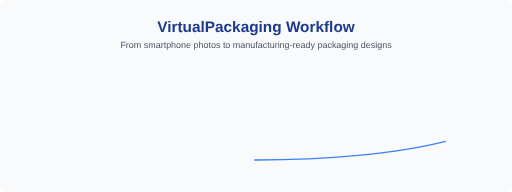
t = 0.00 s
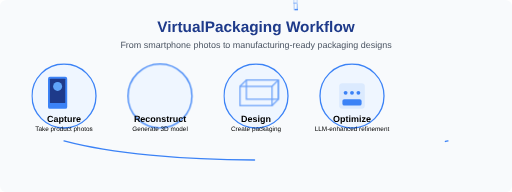
t = 2.20 s
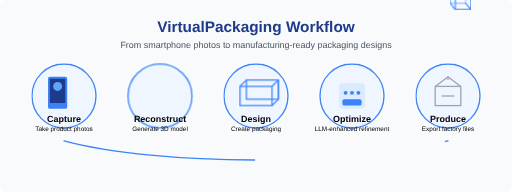
t = 3.20 s
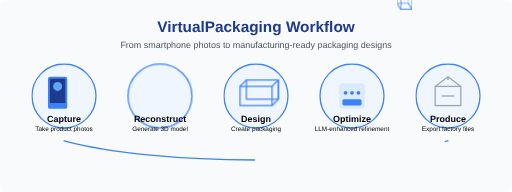
t = 5.20 s
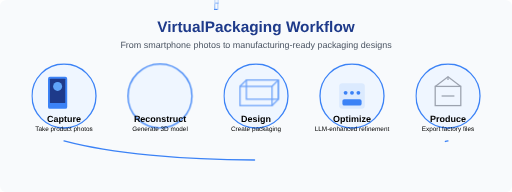
t = 6.20 s
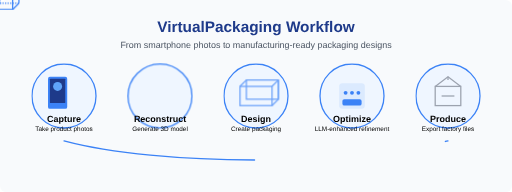
t = 8.20 s

The animated SVG that drew these frames (rendered in a browser with its animation timeline set to each time). Animation: 6 CSS @keyframes rules; frames cover the first 8.20 s, repeats indefinitely.

<?xml version="1.0" encoding="UTF-8"?>
<svg width="800" height="300" viewBox="0 0 800 300" xmlns="http://www.w3.org/2000/svg">
  <style>
    @keyframes fadeIn {
      0% { opacity: 0; }
      100% { opacity: 1; }
    }
    @keyframes moveRight {
      0% { transform: translateX(0); }
      100% { transform: translateX(15px); }
    }
    @keyframes pulse {
      0% { opacity: 0.7; }
      50% { opacity: 1; }
      100% { opacity: 0.7; }
    }
    @keyframes rotateY {
      0% { transform: rotateY(0deg); }
      100% { transform: rotateY(360deg); }
    }
    @keyframes highlight {
      0% { stroke: #9CA3AF; }
      50% { stroke: #3B82F6; }
      100% { stroke: #9CA3AF; }
    }
    @keyframes dash {
      to {
        stroke-dashoffset: 0;
      }
    }
    .fade-in-1 { animation: fadeIn 0.5s ease-in-out forwards; animation-delay: 0.2s; opacity: 0; }
    .fade-in-2 { animation: fadeIn 0.5s ease-in-out forwards; animation-delay: 0.7s; opacity: 0; }
    .fade-in-3 { animation: fadeIn 0.5s ease-in-out forwards; animation-delay: 1.2s; opacity: 0; }
    .fade-in-4 { animation: fadeIn 0.5s ease-in-out forwards; animation-delay: 1.7s; opacity: 0; }
    .fade-in-5 { animation: fadeIn 0.5s ease-in-out forwards; animation-delay: 2.2s; opacity: 0; }
    .arrow { animation: moveRight 1s ease-in-out infinite alternate; }
    .pulse { animation: pulse 2s ease-in-out infinite; }
    .rotate-3d { animation: rotateY 8s linear infinite; transform-origin: center; }
    .highlight { animation: highlight 2s ease-in-out infinite; }
    .flow-line {
      stroke-dasharray: 300;
      stroke-dashoffset: 300;
      animation: dash 2s linear forwards;
    }
    text { font-family: Arial, sans-serif; }
    .title { font-weight: bold; }
    .description { font-size: 10px; }
  </style>
  
  <!-- Background -->
  <rect width="800" height="300" fill="#F8FAFC" rx="10" ry="10"/>
  
  <!-- Workflow Steps -->
  <!-- Step 1: Capture -->
  <g class="fade-in-1">
    <circle cx="100" cy="150" r="50" fill="#EFF6FF" stroke="#3B82F6" stroke-width="2"/>
    <g transform="translate(75, 120)">
      <rect x="0" y="0" width="30" height="50" rx="3" ry="3" fill="#3B82F6"/>
      <rect x="3" y="3" width="24" height="38" rx="1" ry="1" fill="#1E3A8A"/>
      <circle cx="15" cy="15" r="7" fill="#60A5FA"/>
    </g>
    <text x="100" y="190" font-size="14" text-anchor="middle" class="title">Capture</text>
    <text x="100" y="205" font-size="10" text-anchor="middle" class="description">Take product photos</text>
  </g>
  
  <!-- Arrow 1 -->
  <g class="arrow fade-in-1">
    <line x1="160" y1="150" x2="200" y2="150" stroke="#3B82F6" stroke-width="2" stroke-linecap="round"/>
    <polygon points="195,145 205,150 195,155" fill="#3B82F6"/>
  </g>
  
  <!-- Step 2: 3D Reconstruction -->
  <g class="fade-in-2">
    <circle cx="250" cy="150" r="50" fill="#EFF6FF" stroke="#3B82F6" stroke-width="2"/>
    <g transform="translate(250, 150)" class="rotate-3d">
      <!-- 3D Cube representation -->
      <line x1="-15" y1="-15" x2="15" y2="-15" stroke="#3B82F6" stroke-width="2"/>
      <line x1="-15" y1="15" x2="15" y2="15" stroke="#3B82F6" stroke-width="2"/>
      <line x1="-15" y1="-15" x2="-15" y2="15" stroke="#3B82F6" stroke-width="2"/>
      <line x1="15" y1="-15" x2="15" y2="15" stroke="#3B82F6" stroke-width="2"/>
      <line x1="-15" y1="-15" x2="-5" y2="-25" stroke="#3B82F6" stroke-width="2"/>
      <line x1="15" y1="-15" x2="25" y2="-25" stroke="#3B82F6" stroke-width="2"/>
      <line x1="15" y1="15" x2="25" y2="5" stroke="#3B82F6" stroke-width="2"/>
      <line x1="-15" y1="15" x2="-5" y2="5" stroke="#3B82F6" stroke-width="2"/>
      <line x1="-5" y1="-25" x2="25" y2="-25" stroke="#3B82F6" stroke-width="2"/>
      <line x1="25" y1="-25" x2="25" y2="5" stroke="#3B82F6" stroke-width="2"/>
      <line x1="-5" y1="5" x2="25" y2="5" stroke="#3B82F6" stroke-width="2" stroke-dasharray="2,2"/>
      <line x1="-5" y1="-25" x2="-5" y2="5" stroke="#3B82F6" stroke-width="2" stroke-dasharray="2,2"/>
    </g>
    <text x="250" y="190" font-size="14" text-anchor="middle" class="title">Reconstruct</text>
    <text x="250" y="205" font-size="10" text-anchor="middle" class="description">Generate 3D model</text>
  </g>
  
  <!-- Arrow 2 -->
  <g class="arrow fade-in-2">
    <line x1="310" y1="150" x2="350" y2="150" stroke="#3B82F6" stroke-width="2" stroke-linecap="round"/>
    <polygon points="345,145 355,150 345,155" fill="#3B82F6"/>
  </g>
  
  <!-- Step 3: Package Design -->
  <g class="fade-in-3">
    <circle cx="400" cy="150" r="50" fill="#EFF6FF" stroke="#3B82F6" stroke-width="2"/>
    <g class="pulse">
      <!-- Box design -->
      <rect x="375" y="135" width="50" height="30" fill="none" stroke="#3B82F6" stroke-width="2"/>
      <line x1="375" y1="135" x2="385" y2="125" stroke="#3B82F6" stroke-width="2"/>
      <line x1="425" y1="135" x2="435" y2="125" stroke="#3B82F6" stroke-width="2"/>
      <line x1="425" y1="165" x2="435" y2="155" stroke="#3B82F6" stroke-width="2"/>
      <rect x="385" y="125" width="50" height="30" fill="none" stroke="#3B82F6" stroke-width="2"/>
      <line x1="435" y1="125" x2="435" y2="155" stroke="#3B82F6" stroke-width="2"/>
    </g>
    <text x="400" y="190" font-size="14" text-anchor="middle" class="title">Design</text>
    <text x="400" y="205" font-size="10" text-anchor="middle" class="description">Create packaging</text>
  </g>
  
  <!-- Arrow 3 -->
  <g class="arrow fade-in-3">
    <line x1="460" y1="150" x2="500" y2="150" stroke="#3B82F6" stroke-width="2" stroke-linecap="round"/>
    <polygon points="495,145 505,150 495,155" fill="#3B82F6"/>
  </g>
  
  <!-- Step 4: LLM Optimization -->
  <g class="fade-in-4">
    <circle cx="550" cy="150" r="50" fill="#EFF6FF" stroke="#3B82F6" stroke-width="2"/>
    <g>
      <!-- LLM chat representation -->
      <rect x="530" y="130" width="40" height="40" rx="5" ry="5" fill="#DBEAFE"/>
      <circle cx="540" cy="145" r="3" fill="#3B82F6"/>
      <circle cx="550" cy="145" r="3" fill="#3B82F6"/>
      <circle cx="560" cy="145" r="3" fill="#3B82F6"/>
      <rect x="535" y="155" width="30" height="10" rx="3" ry="3" fill="#3B82F6"/>
    </g>
    <text x="550" y="190" font-size="14" text-anchor="middle" class="title">Optimize</text>
    <text x="550" y="205" font-size="10" text-anchor="middle" class="description">LLM-enhanced refinement</text>
  </g>
  
  <!-- Arrow 4 -->
  <g class="arrow fade-in-4">
    <line x1="610" y1="150" x2="650" y2="150" stroke="#3B82F6" stroke-width="2" stroke-linecap="round"/>
    <polygon points="645,145 655,150 645,155" fill="#3B82F6"/>
  </g>
  
  <!-- Step 5: Production Output -->
  <g class="fade-in-5">
    <circle cx="700" cy="150" r="50" fill="#EFF6FF" stroke="#3B82F6" stroke-width="2"/>
    <g class="highlight">
      <!-- Factory/CAD output -->
      <rect x="680" y="135" width="40" height="30" fill="none" stroke="#9CA3AF" stroke-width="2"/>
      <path d="M680,135 L700,120 L720,135" fill="none" stroke="#9CA3AF" stroke-width="2"/>
      <line x1="700" y1="120" x2="700" y2="125" stroke="#9CA3AF" stroke-width="2"/>
      <line x1="690" y1="150" x2="710" y2="150" stroke="#9CA3AF" stroke-width="2"/>
    </g>
    <text x="700" y="190" font-size="14" text-anchor="middle" class="title">Produce</text>
    <text x="700" y="205" font-size="10" text-anchor="middle" class="description">Export factory files</text>
  </g>
  
  <!-- Process Flow Line -->
  <path d="M100,220 C250,260 550,260 700,220" fill="none" stroke="#3B82F6" stroke-width="2" stroke-linecap="round" class="flow-line"/>
  
  <!-- Title at the top -->
  <text x="400" y="50" font-size="24" font-weight="bold" text-anchor="middle" fill="#1E3A8A">VirtualPackaging Workflow</text>
  <text x="400" y="75" font-size="14" text-anchor="middle" fill="#4B5563">From smartphone photos to manufacturing-ready packaging designs</text>
</svg>
